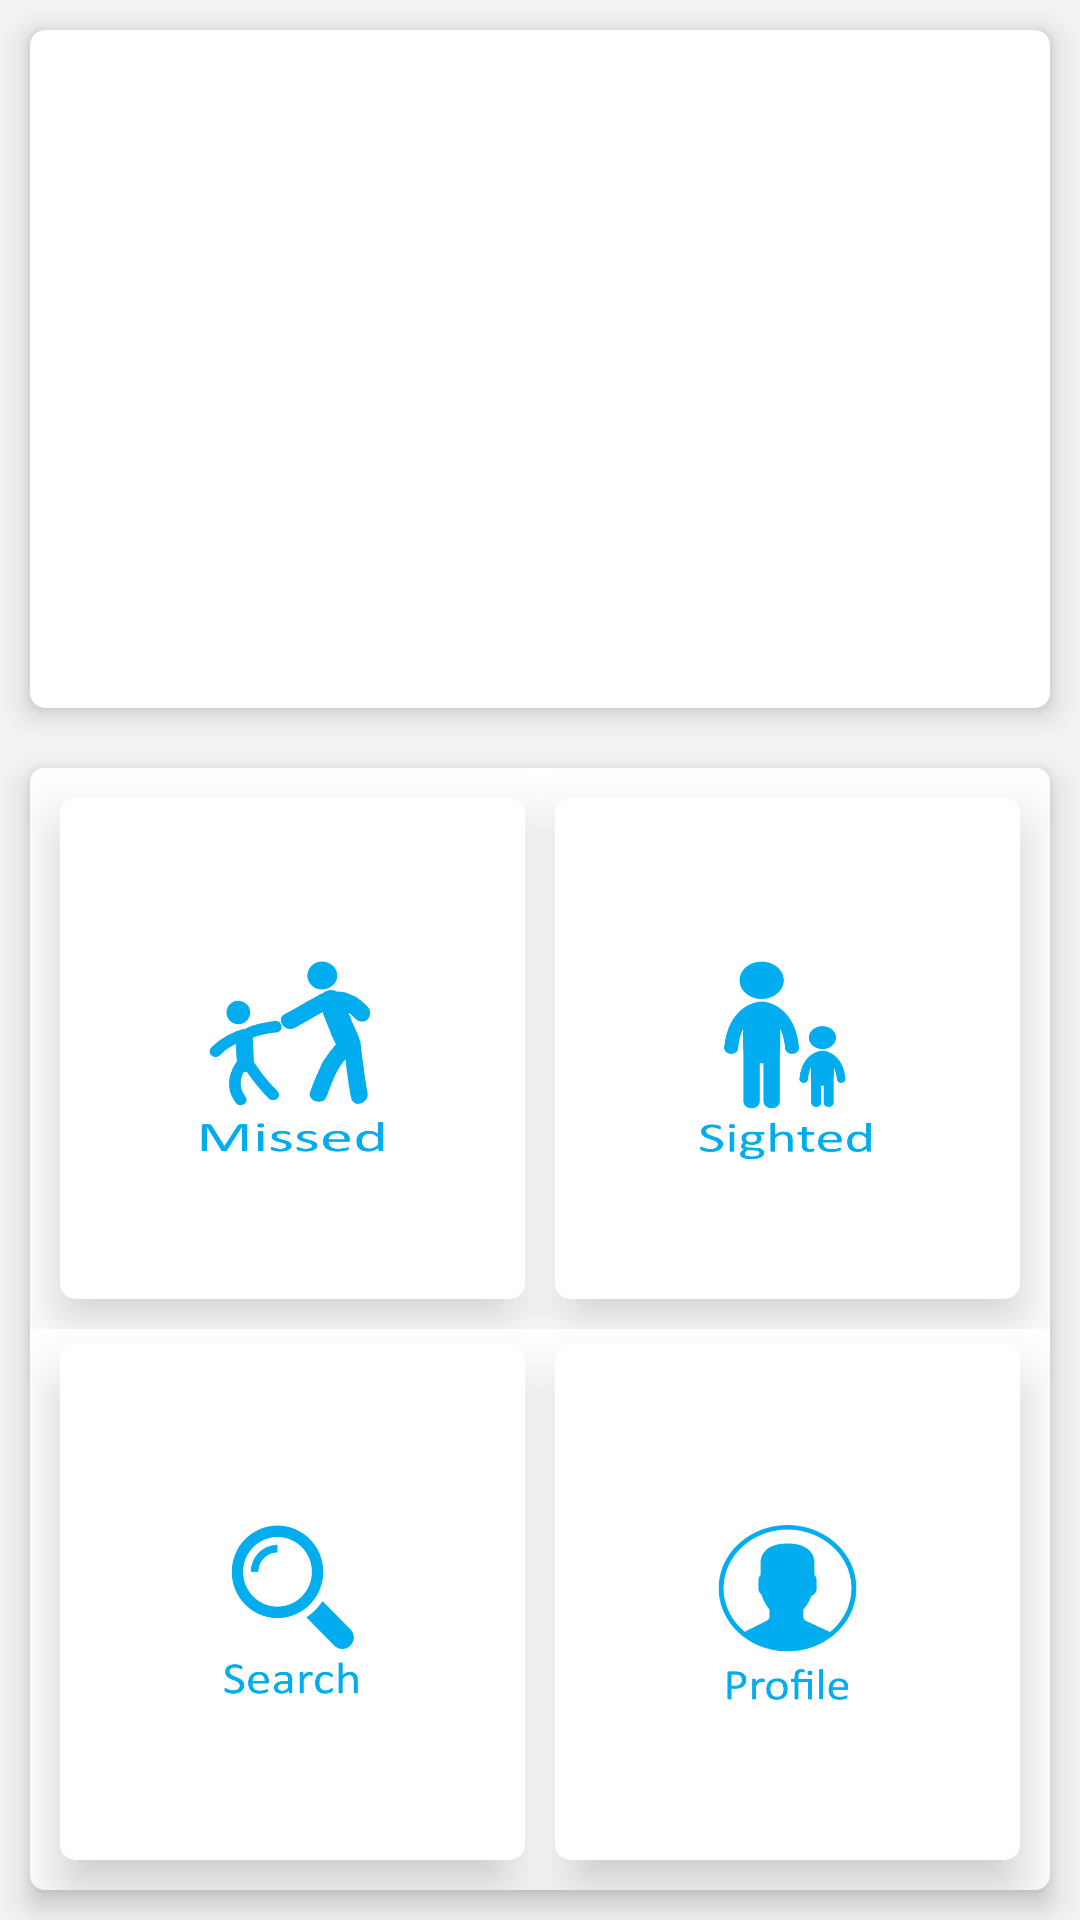

This screen was rendered from an Android layout file. Write that file and the resources it references.
<!-- AndroidManifest.xml: application theme AppTheme -->
<!-- res/layout/activity_citizendashboard.xml -->
<?xml version="1.0" encoding="utf-8"?>
<android.support.v4.widget.DrawerLayout xmlns:android="http://schemas.android.com/apk/res/android"
    xmlns:app="http://schemas.android.com/apk/res-auto"
    xmlns:tools="http://schemas.android.com/tools"
    android:background="@color/background"
    android:id="@+id/Drawer_layout"
    android:layout_width="match_parent"
    android:layout_height="match_parent"
    tools:context=".Activities.CitizenDashboard">

    <RelativeLayout
        android:background="@color/background"
        android:layout_width="match_parent"
        android:layout_height="match_parent">

        <RelativeLayout
            android:id="@+id/viewgroup"
            android:background="@color/background"
            android:layout_width="match_parent"
            android:layout_height="wrap_content"
            android:orientation="vertical">

            <android.support.v7.widget.CardView
                android:id="@+id/flipper_card"
                android:layout_width="match_parent"
                android:layout_height="wrap_content"
                android:background="@color/white"
                android:layout_margin="10dp"
                android:elevation="10dp"
                app:cardCornerRadius="5dp"
                app:cardElevation="5dp">

                <ViewFlipper
                    android:id="@+id/home_slider"
                    android:layout_width="match_parent"
                    android:layout_height="220sp"
                    android:layout_below="@+id/card_ll"
                    android:layout_margin="3dp"
                    android:fadingEdgeLength="4dp">

                </ViewFlipper>

            </android.support.v7.widget.CardView>

        </RelativeLayout>

        <RelativeLayout
            android:layout_below="@+id/viewgroup"
            android:layout_width="match_parent"
            android:background="@color/background"
            android:layout_height="wrap_content">

            <android.support.v7.widget.CardView
                android:id="@+id/buttonPanel"
                android:layout_width="match_parent"
                android:layout_height="match_parent"
                android:background="@color/white"
                android:layout_margin="10dp"
                android:elevation="10dp"
                app:cardCornerRadius="5dp"
                app:cardElevation="5dp">

                <LinearLayout
                    android:orientation="vertical"
                    android:layout_width="match_parent"
                    android:background="@color/white"
                    android:layout_height="match_parent">

                    <LinearLayout
                        android:layout_weight="1"
                        android:layout_width="match_parent"
                        android:background="@color/white"
                        android:orientation="horizontal"
                        android:weightSum="2"
                        android:layout_height="0dp">

                        <android.support.v7.widget.CardView
                            android:layout_weight="1"
                            android:layout_marginLeft="10dp"
                            android:layout_marginRight="5dp"
                            android:layout_marginTop="10dp"
                            android:background="@color/white"
                            android:layout_marginBottom="10dp"
                            android:layout_width="match_parent"
                            android:layout_height="match_parent"
                            app:cardCornerRadius="5dp"
                            app:cardElevation="10dp">

                            <ImageView

                                android:padding="20dp"
                                android:layout_margin="10dp"
                                android:background="@color/white"
                                android:id="@+id/text_missed"
                                android:src="@drawable/miss"
                                android:layout_width="match_parent"
                                android:layout_height="match_parent" />

                        </android.support.v7.widget.CardView>

                        <android.support.v7.widget.CardView
                            android:layout_weight="1"
                            android:layout_marginLeft="5dp"
                            android:layout_marginRight="10dp"
                            android:layout_marginTop="10dp"
                            android:layout_marginBottom="10dp"
                            android:layout_width="match_parent"
                            android:layout_height="match_parent"
                            app:cardCornerRadius="5dp"
                            app:cardElevation="10dp">

                            <ImageView
                                android:padding="20dp"
                                android:layout_margin="10dp"
                                android:background="@color/white"
                                android:id="@+id/text_sighted"
                                android:src="@drawable/sight"
                                android:layout_width="match_parent"
                                android:layout_height="match_parent" />

                        </android.support.v7.widget.CardView>

                    </LinearLayout>

                    <LinearLayout
                        android:layout_weight="1"
                        android:layout_width="match_parent"
                        android:orientation="horizontal"
                        android:weightSum="2"
                        android:layout_height="0dp">

                        <android.support.v7.widget.CardView
                            android:layout_weight="1"
                            android:layout_marginLeft="10dp"
                            android:layout_marginRight="5dp"
                            android:layout_marginTop="5dp"
                            android:layout_marginBottom="10dp"
                            android:layout_width="match_parent"
                            android:layout_height="match_parent"
                            app:cardCornerRadius="5dp"
                            app:cardElevation="10dp">

                            <ImageView
                                android:padding="20dp"
                                android:layout_margin="10dp"
                                android:background="@color/white"
                                android:id="@+id/text_search"
                                android:src="@drawable/search"
                                android:layout_width="match_parent"
                                android:layout_height="match_parent" />

                        </android.support.v7.widget.CardView>

                        <android.support.v7.widget.CardView
                            android:layout_weight="1"
                            android:layout_marginLeft="5dp"
                            android:layout_marginRight="10dp"
                            android:layout_marginTop="5dp"
                            android:layout_marginBottom="10dp"
                            android:layout_width="match_parent"
                            android:layout_height="match_parent"
                            app:cardCornerRadius="5dp"
                            app:cardElevation="10dp">

                            <ImageView
                                android:padding="20dp"
                                android:layout_margin="10dp"
                                android:background="@color/white"
                                android:id="@+id/text_setting"
                                android:src="@drawable/pro"
                                android:layout_width="match_parent"
                                android:layout_height="match_parent" />

                        </android.support.v7.widget.CardView>

                    </LinearLayout>


                </LinearLayout>

            </android.support.v7.widget.CardView>

        </RelativeLayout>

    </RelativeLayout>

    <android.support.design.widget.NavigationView
        android:id="@+id/nav_details"
        android:layout_width="match_parent"
        android:layout_gravity="start"
        app:itemTextColor="@color/gray"
        android:layout_height="match_parent"
        app:menu="@menu/citizen_menu">

        <RelativeLayout
            android:id="@+id/nav_image_view"
            android:layout_width="match_parent"
            android:layout_height="wrap_content">

            <RelativeLayout
                android:padding="30dp"
                android:background="@color/colorPrimary"
                android:layout_width="match_parent"
                android:layout_height="wrap_content">

                <de.hdodenhof.circleimageview.CircleImageView xmlns:app="http://schemas.android.com/apk/res-auto"
                    android:id="@+id/nav_logo"
                    android:layout_width="90dp"
                    android:layout_height="90dp"
                    android:layout_centerHorizontal="true"
                    android:src="@drawable/logonew"
                    app:civ_border_color="@color/colorPrimaryDark"
                    app:civ_border_width="2dp"
                    app:civ_circle_background_color="@color/gray" />

            </RelativeLayout>

        </RelativeLayout>

    </android.support.design.widget.NavigationView>

</android.support.v4.widget.DrawerLayout>
<!-- resources referenced by this layout -->
<resources>
  <color name="background">#F1F3F3</color>
  <color name="colorPrimary">#00B9F1</color>
  <color name="colorPrimaryDark">#00B9FF</color>
  <color name="gray">#5F5E5E</color>
  <color name="white">#ffffff</color>
  <!-- drawable logonew: png bitmap (drawable, 44252 bytes) -->
  <!-- drawable miss: png bitmap (drawable, 35740 bytes) -->
  <!-- drawable pro: png bitmap (drawable, 17448 bytes) -->
  <!-- drawable search: png bitmap (drawable, 15789 bytes) -->
  <!-- drawable sight: png bitmap (drawable, 16425 bytes) -->
  <style name="AppTheme" parent="Theme.AppCompat.Light.DarkActionBar">
          
          <item name="colorPrimary">@color/colorPrimary</item>
          <item name="colorPrimaryDark">@color/colorPrimaryDark</item>
          <item name="colorAccent">@color/colorAccent</item>
      </style>
  <color name="colorAccent">#00B9F1</color>
</resources>
